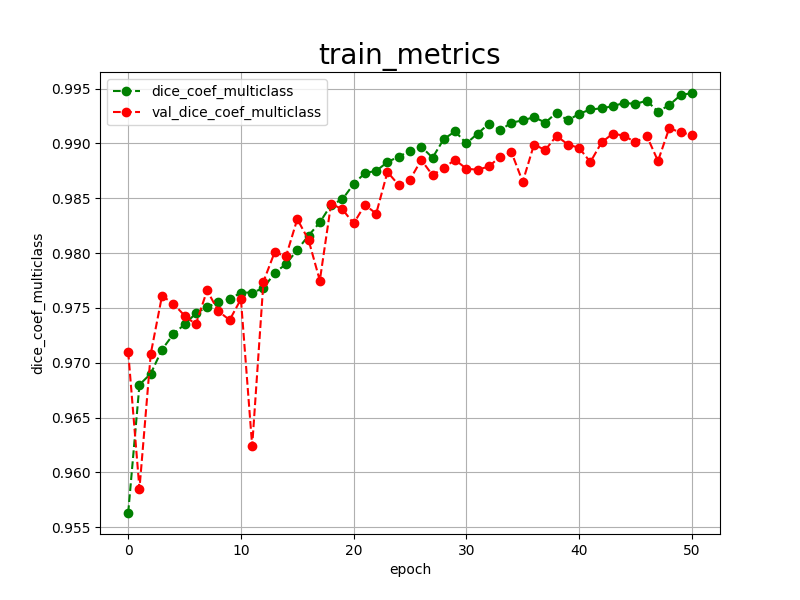

Data behind this chart, as committed beside it:
epoch, dice_coef_multiclass, val_dice_coef_multiclass, 
0, 0.9563, 0.9710
1, 0.9680, 0.9585
2, 0.9690, 0.9708
3, 0.9712, 0.9761
4, 0.9726, 0.9754
5, 0.9735, 0.9743
6, 0.9745, 0.9735
7, 0.9751, 0.9766
8, 0.9755, 0.9747
9, 0.9758, 0.9739
10, 0.9764, 0.9758
11, 0.9764, 0.9624
12, 0.9768, 0.9774
13, 0.9782, 0.9801
14, 0.9790, 0.9797
15, 0.9803, 0.9831
16, 0.9816, 0.9812
17, 0.9828, 0.9775
18, 0.9844, 0.9845
19, 0.9849, 0.9840
20, 0.9863, 0.9827
21, 0.9873, 0.9844
22, 0.9875, 0.9836
23, 0.9883, 0.9874
24, 0.9888, 0.9862
25, 0.9893, 0.9867
26, 0.9897, 0.9885
27, 0.9887, 0.9871
28, 0.9904, 0.9878
29, 0.9911, 0.9885
30, 0.9900, 0.9877
31, 0.9909, 0.9876
32, 0.9918, 0.9879
33, 0.9912, 0.9888
34, 0.9919, 0.9892
35, 0.9921, 0.9865
36, 0.9924, 0.9899
37, 0.9919, 0.9894
38, 0.9928, 0.9907
39, 0.9921, 0.9899
40, 0.9927, 0.9896
41, 0.9931, 0.9883
42, 0.9932, 0.9901
43, 0.9934, 0.9909
44, 0.9937, 0.9907
45, 0.9936, 0.9901
46, 0.9939, 0.9907
47, 0.9929, 0.9884
48, 0.9935, 0.9914
49, 0.9944, 0.9910
50, 0.9946, 0.9908
